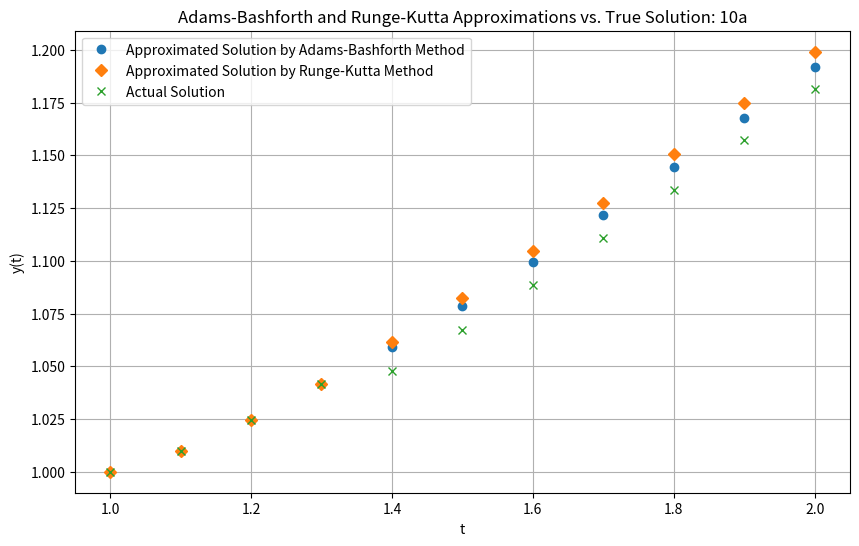
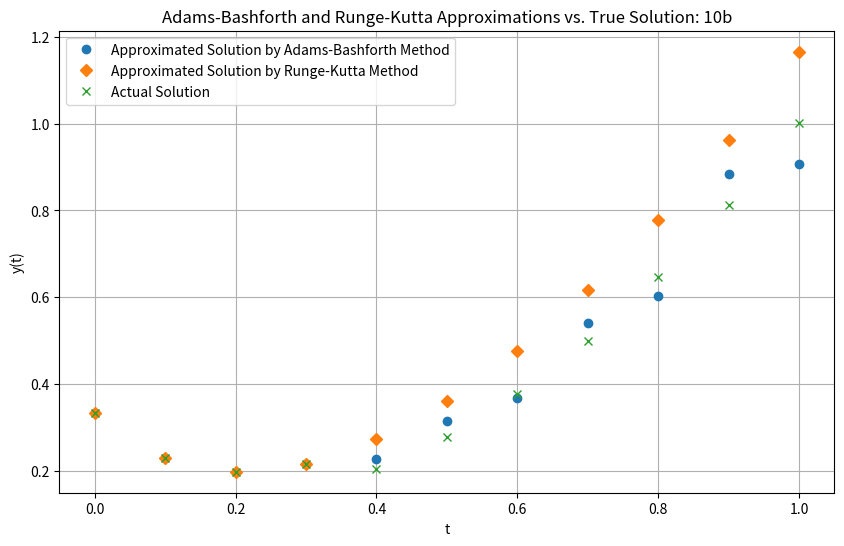

Reproduce these figures in Python, in order.
import math
import matplotlib.pyplot as plt

def plot_arrays(x_axis, y_1s, y_2s, y_3s, title):
    plt.figure(figsize=(10, 6))
    plt.plot(x_axis, y_1s, 'o', label='Approximated Solution by Adams-Bashforth Method')
    plt.plot(x_axis, y_2s, 'D', label='Approximated Solution by Runge-Kutta Method')
    plt.plot(x_axis, y_3s, 'x', label='Actual Solution')

    plt.xlabel('t')
    plt.ylabel('y(t)')
    plt.title(title)
    plt.legend()
    plt.grid(True)
    plt.savefig(f"P{title[-3:]}.png", transparent=True)

def adams_bashforth_method(f, true_y, alpha, a, b, h):
    N = int((b - a) / h)
    approx_soln_list = alpha.copy()
    real_soln_list = alpha.copy()
    t_values = [a, a + h, a + 2 * h, a + 3 * h]

    for i in range(4, N + 1):
        w = approx_soln_list[-4:]
        t = t_values[-4:]
        approx_soln_list.append(w[3] + h * (55 * f(t[3], w[3]) - 59 * f(t[2], w[2]) + 37 * f(t[1], w[1]) - 9 * f(t[0], w[0])) / 24)
        t_i = a + i * h
        t_values.append(t_i)
        real_soln_list.append(true_y(t_i))

    return t_values, approx_soln_list, real_soln_list

def runge_kutta_method(f, true_y, alpha, a, b, h):
    N = int((b - a) / h)
    approx_soln_list = [alpha]
    real_soln_list = [alpha]
    t_values = [a]

    for i in range(1, N + 1):
        t_i = a + i * h
        real_soln_list.append(true_y(t_i))
        t_values.append(t_i)
        if i < 1:
            approx_soln_list.append(true_y(t_i))
        else:
            t = t_values[-1]
            w = approx_soln_list[-1]
            k_1 = h * f(t, w)
            k_2 = h * f(t + h / 2, w + k_1 / 2)
            k_3 = h * f(t + h / 2, w + k_2 / 2)
            k_4 = h * f(t_i, w + k_3)
            approx_soln_list.append(w + (k_1 + 2 * k_2 + 2 * k_3 + k_4) / 6)

    return t_values, approx_soln_list, real_soln_list

def f_a(t, y):
    return y / t - y * y / (t * t)

def true_y_a(t):
    return t / (1 + math.log(t))

def f_b(t, y):
    return -5 * y + 5 * t * t + 2 * t

def true_y_b(t):
    return t * t + math.exp(-5 * t) / 3

t_values_a, approx_soln_a_RK, real_soln_a = runge_kutta_method(f_a, true_y_a, 1, 1, 2, 0.1)

t_values_a, approx_soln_a_AB, real_soln_a = adams_bashforth_method(f_a, true_y_a, approx_soln_a_RK[0:4], 1, 2, 0.1)

plot_arrays(t_values_a, approx_soln_a_AB, approx_soln_a_RK, real_soln_a, "Adams-Bashforth and Runge-Kutta Approximations vs. True Solution: 10a")

t_values_b, approx_soln_b_RK, real_soln_b = runge_kutta_method(f_b, true_y_b, 1 / 3, 0, 1, 0.1)

t_values_b, approx_soln_b_AB, real_soln_b = adams_bashforth_method(f_b, true_y_b, approx_soln_b_RK[0:4], 0, 1, 0.1)

plot_arrays(t_values_b, approx_soln_b_AB, approx_soln_b_RK, real_soln_b, "Adams-Bashforth and Runge-Kutta Approximations vs. True Solution: 10b")